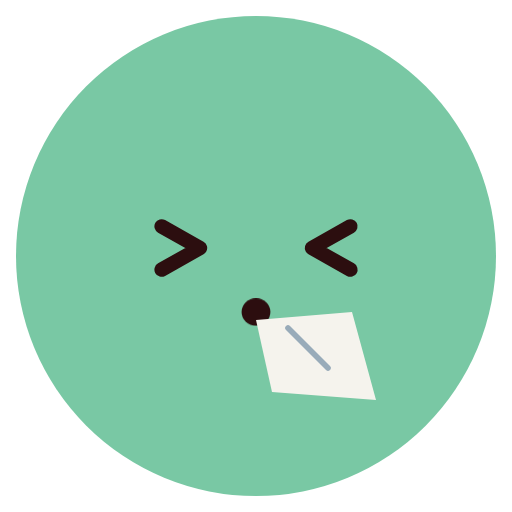
t = 0.00 s
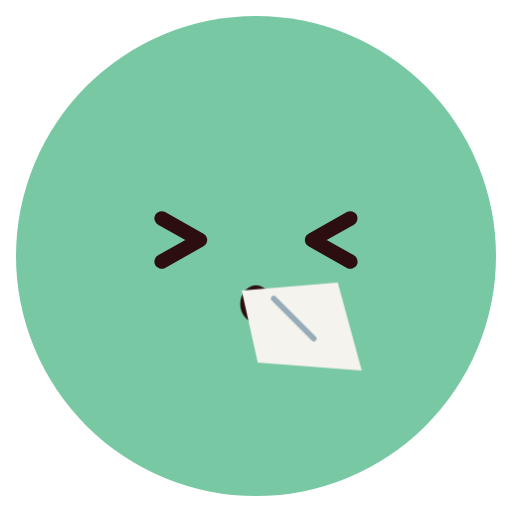
t = 0.82 s
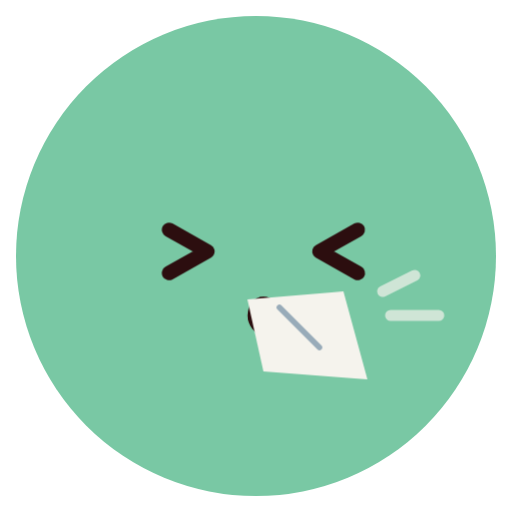
t = 1.66 s
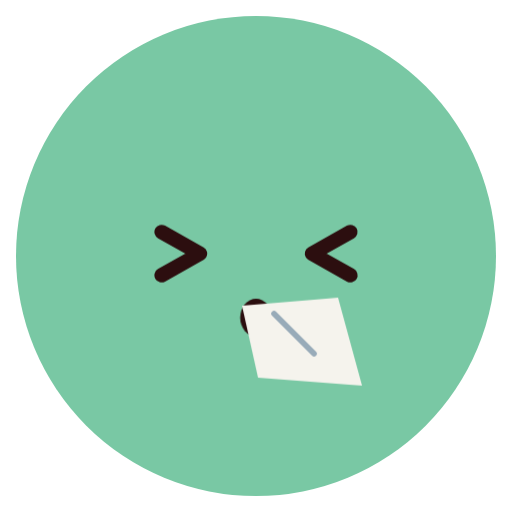
t = 2.40 s
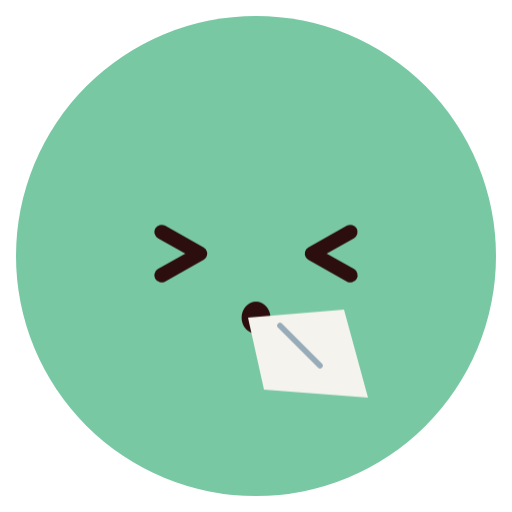
t = 3.12 s
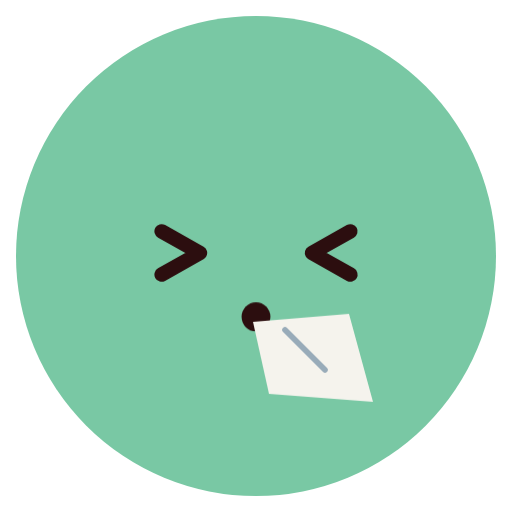
t = 4.08 s

The animated SVG that drew these frames (rendered in a browser with its animation timeline set to each time). Animation: 4 CSS @keyframes rules; one cycle of 4.80 s, repeats indefinitely.

<svg xmlns="http://www.w3.org/2000/svg" class="emoji f-sneezing" viewBox="0 0 64 64" width="64" height="64" role="img" aria-label="Sneezing"><style>.f-sneezing .pose{transform-origin:32px 34px;animation:f-sneezing-pose 4.8s ease-in-out infinite}@keyframes f-sneezing-pose{0%,100%{transform:translateY(0)}17%{transform:translateY(-1px)}25%{transform:translate(-1px,1.6px) rotate(-3deg)}32%{transform:translate(1px,.4px)}45%,80%{transform:translateY(.7px)}}.f-sneezing .lip-motion{transform-origin:0 0;animation:f-sneezing-lip-motion 4.8s ease-in-out infinite}@keyframes f-sneezing-lip-motion{0%,100%{transform:scale(1,.86)}20%,50%{transform:scale(1.1,1.18)}65%{transform:scale(1)}}.f-sneezing .tissue{animation:f-sneezing-tissue 4.8s ease-in-out infinite}@keyframes f-sneezing-tissue{0%,100%{transform:translate(1px,2px)}22%,42%{transform:translate(-1px,-1px)}65%{transform:translate(0,1px)}}.f-sneezing .sneeze-puff{animation:f-sneezing-sneeze-puff 4.8s ease-in-out infinite}@keyframes f-sneezing-sneeze-puff{0%,20%,55%,100%{opacity:0;transform:translateX(0)}28%{opacity:1}45%{opacity:0;transform:translateX(3px)}}@media(prefers-reduced-motion:reduce){.f-sneezing *{animation:none!important}}</style><ellipse cx="32" cy="32" rx="30" ry="30" fill="#79C8A4" class=""/><g class="pose"><g class="brows"></g><g class="gaze"><g class="" transform="translate(23 31)"><path d="M-2.8-2.7L2 0L-2.8 2.7" fill="none" stroke="#2C0E0F" stroke-width="1.8" stroke-linecap="round" stroke-linejoin="round" class=""/></g><g class="" transform="translate(41 31)"><path d="M2.8-2.7L-2 0L2.8 2.7" fill="none" stroke="#2C0E0F" stroke-width="1.8" stroke-linecap="round" stroke-linejoin="round" class=""/></g></g><g class="" transform="translate(32 39)"><g class="lip-motion"><ellipse cx="0" cy="0" rx="1.8" ry="2" fill="#2C0E0F" class=""/></g></g><g class="tissue"><path d="M31 38L43 37L46 48L33 47Z" fill="#F5F3ED" stroke="none" stroke-width="1.8" stroke-linecap="round" stroke-linejoin="round" class=""/><path d="M35 39L40 44" fill="none" stroke="#98ABB9" stroke-width="0.7" stroke-linecap="round" stroke-linejoin="round" class=""/></g><g class="sneeze-puff"><path d="M45 36L49 34 M46 39H52" fill="none" stroke="#F5F3ED" stroke-width="1.4" stroke-linecap="round" stroke-linejoin="round" class=""/></g></g></svg>
